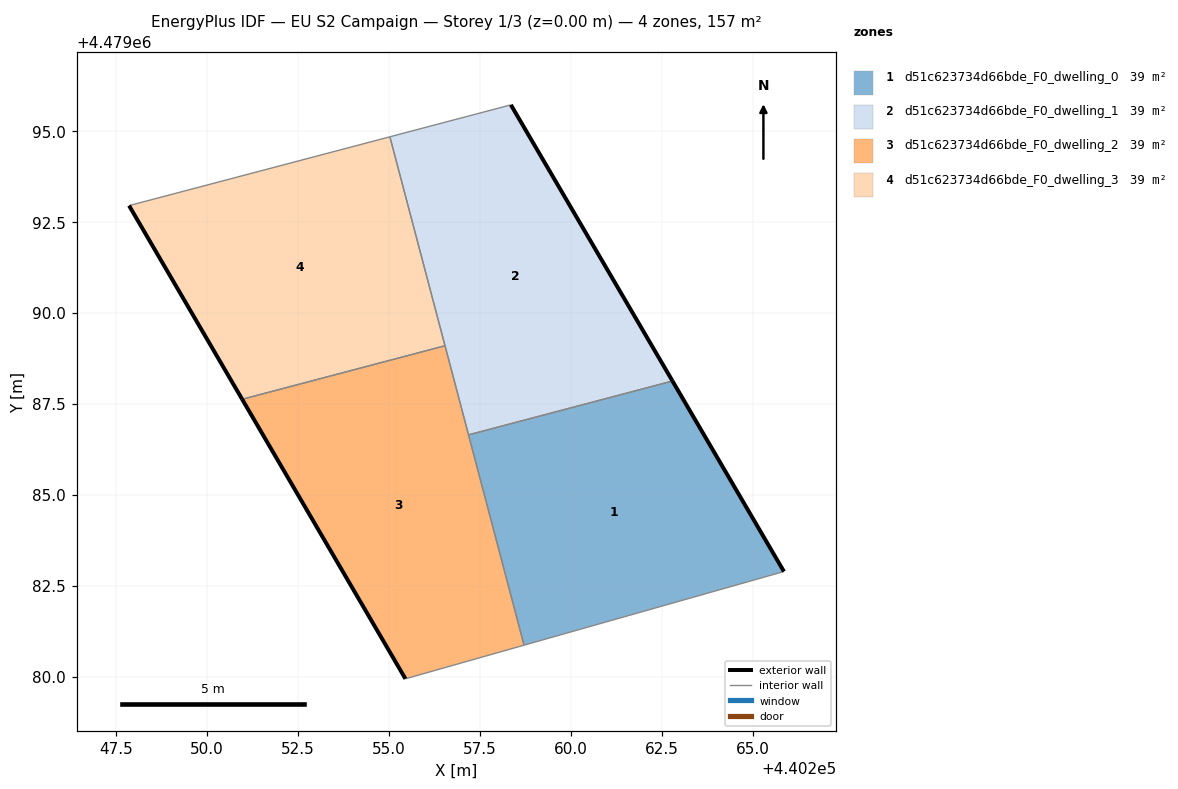
=== STOREY PLAN SPEC (per zone: floor XY polygon, exterior-wall plan segments, windows/doors) ===
zone 1: d51c623734d66bde_F0_dwelling_0  (39.1 m²)
  floor: (440265.85, 4479082.90) (440262.79, 4479088.14) (440257.18, 4479086.66) (440258.71, 4479080.88)
  exterior wall: (440262.79, 4479088.14) – (440265.85, 4479082.90)  [6.1 m]
  interior walls: 3
zone 2: d51c623734d66bde_F0_dwelling_1  (39.1 m²)
  floor: (440262.79, 4479088.14) (440258.34, 4479095.72) (440255.02, 4479094.85) (440257.18, 4479086.66)
  exterior wall: (440258.34, 4479095.72) – (440262.79, 4479088.14)  [8.8 m]
  interior walls: 4
zone 3: d51c623734d66bde_F0_dwelling_2  (39.1 m²)
  floor: (440258.71, 4479080.88) (440256.53, 4479089.11) (440250.96, 4479087.63) (440255.45, 4479079.95)
  exterior wall: (440255.45, 4479079.95) – (440250.96, 4479087.63)  [8.9 m]
  interior walls: 4
zone 4: d51c623734d66bde_F0_dwelling_3  (39.1 m²)
  floor: (440256.53, 4479089.11) (440255.02, 4479094.85) (440247.85, 4479092.96) (440250.96, 4479087.63)
  exterior wall: (440250.96, 4479087.63) – (440247.85, 4479092.96)  [6.2 m]
  interior walls: 3

=== DERIVED (storey summary) ===
Building: EU S2 Campaign
Storey: 1 of 3  (floor level z = 0.00 m)
Storey gross floor area: 156.5 m²
Zones on this storey: 4
  - d51c623734d66bde_F0_dwelling_0: floor 39.1 m²; exterior wall 6.1 m (18.2 m²); WWR 0.0%
  - d51c623734d66bde_F0_dwelling_1: floor 39.1 m²; exterior wall 8.8 m (26.4 m²); WWR 0.0%
  - d51c623734d66bde_F0_dwelling_2: floor 39.1 m²; exterior wall 8.9 m (26.7 m²); WWR 0.0%
  - d51c623734d66bde_F0_dwelling_3: floor 39.1 m²; exterior wall 6.2 m (18.5 m²); WWR 0.0%
Zone adjacency (shared interzone walls):
  - d51c623734d66bde_F0_dwelling_0 ↔ d51c623734d66bde_F0_dwelling_1
  - d51c623734d66bde_F0_dwelling_0 ↔ d51c623734d66bde_F0_dwelling_2
  - d51c623734d66bde_F0_dwelling_1 ↔ d51c623734d66bde_F0_dwelling_2
  - d51c623734d66bde_F0_dwelling_1 ↔ d51c623734d66bde_F0_dwelling_3
  - d51c623734d66bde_F0_dwelling_2 ↔ d51c623734d66bde_F0_dwelling_3